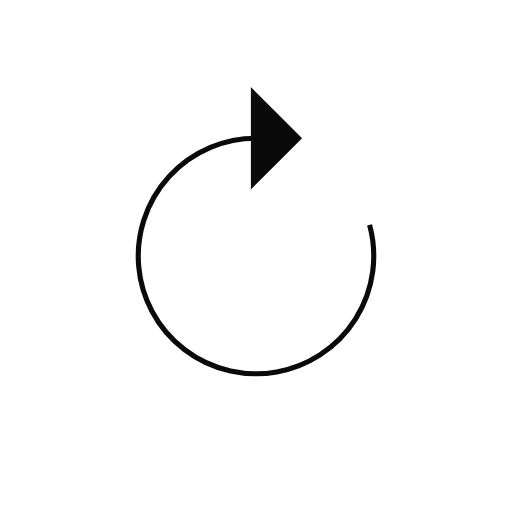
t = 0.00 s
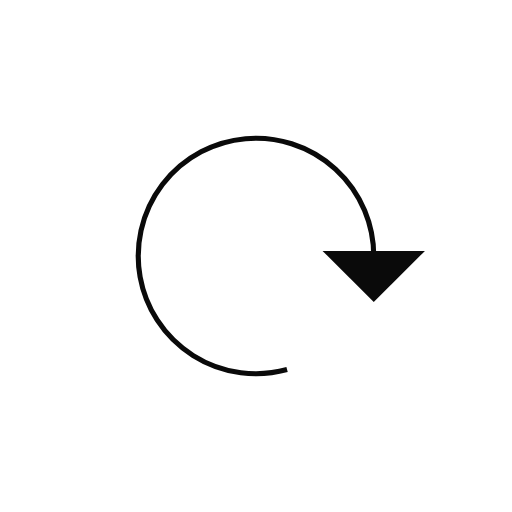
t = 0.25 s
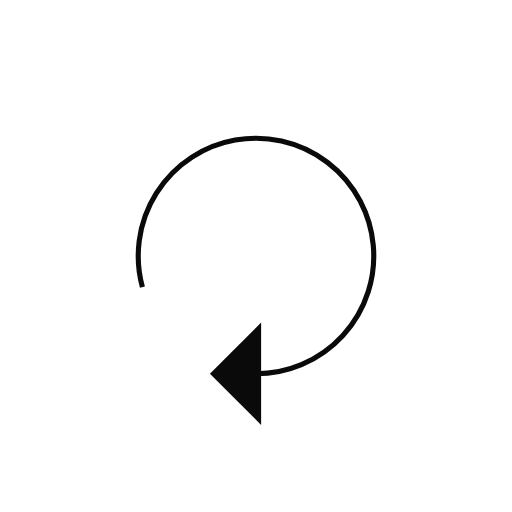
t = 0.50 s
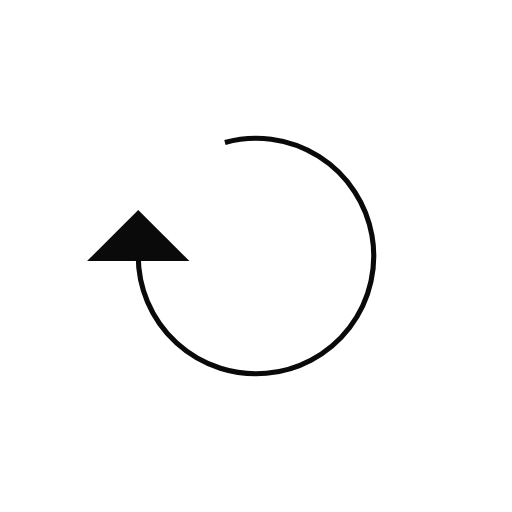
t = 0.75 s

The animated SVG that drew these frames (rendered in a browser with its animation timeline set to each time). Animation: 1 SMIL element (animateTransform=1); one cycle of 1.00 s, repeats indefinitely.

<?xml version="1.0" encoding="utf-8"?>
<svg xmlns="http://www.w3.org/2000/svg" xmlns:xlink="http://www.w3.org/1999/xlink" style="margin: auto; background: none; display: block; shape-rendering: auto;" width="200px" height="200px" viewBox="0 0 100 100" preserveAspectRatio="xMidYMid">
<g>
  <path d="M50 27A23 23 0 1 0 72.18482062452935 43.93091985079642" fill="none" stroke="#0a0a0a" stroke-width="1"></path>
  <path d="M49 17L49 37L59 27L49 17" fill="#0a0a0a"></path>
  <animateTransform attributeName="transform" type="rotate" repeatCount="indefinite" dur="1s" values="0 50 50;360 50 50" keyTimes="0;1"></animateTransform>
</g>
<!-- [ldio] generated by https://loading.io/ --></svg>
